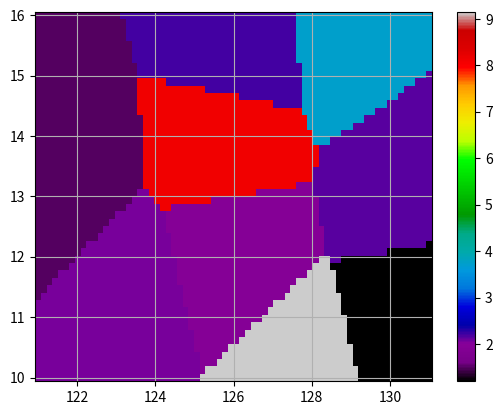

Reproduce this figure in Python.
import matplotlib.pyplot as plt
import numpy as np
from scipy.interpolate import griddata

# Provided data
points = [
    [121.39, 13.51],
    [126.19, 12.02],
    [130.27, 13.11],
    [127.42, 10.09],
    [126.14, 15.33],
    [125.96, 14],
    [123.15, 10.88],
    [130.5, 11.18],
    [129.08, 15.78],
    [122.74, 7.137],
]
values = [1.494, 1.934, 2.148, 9.155, 2.221, 8.1, 2.039, 1.196, 3.729, 7.137]

# Create the rows and columns, then grid them
y_range = np.linspace(10.0, 16.0, 50)
x_range = np.linspace(121.0, 131.0, 70)
grid_x, grid_y = np.meshgrid(x_range, y_range)

# Scipy's griddata interpolation
new_vals = griddata(points, values, (grid_x, grid_y), method="nearest")

# Plot interpolated data
ax = plt.axes()
graph = ax.pcolormesh(x_range, y_range, new_vals, cmap="nipy_spectral")
plt.colorbar(graph)
plt.grid(True)
plt.show()
